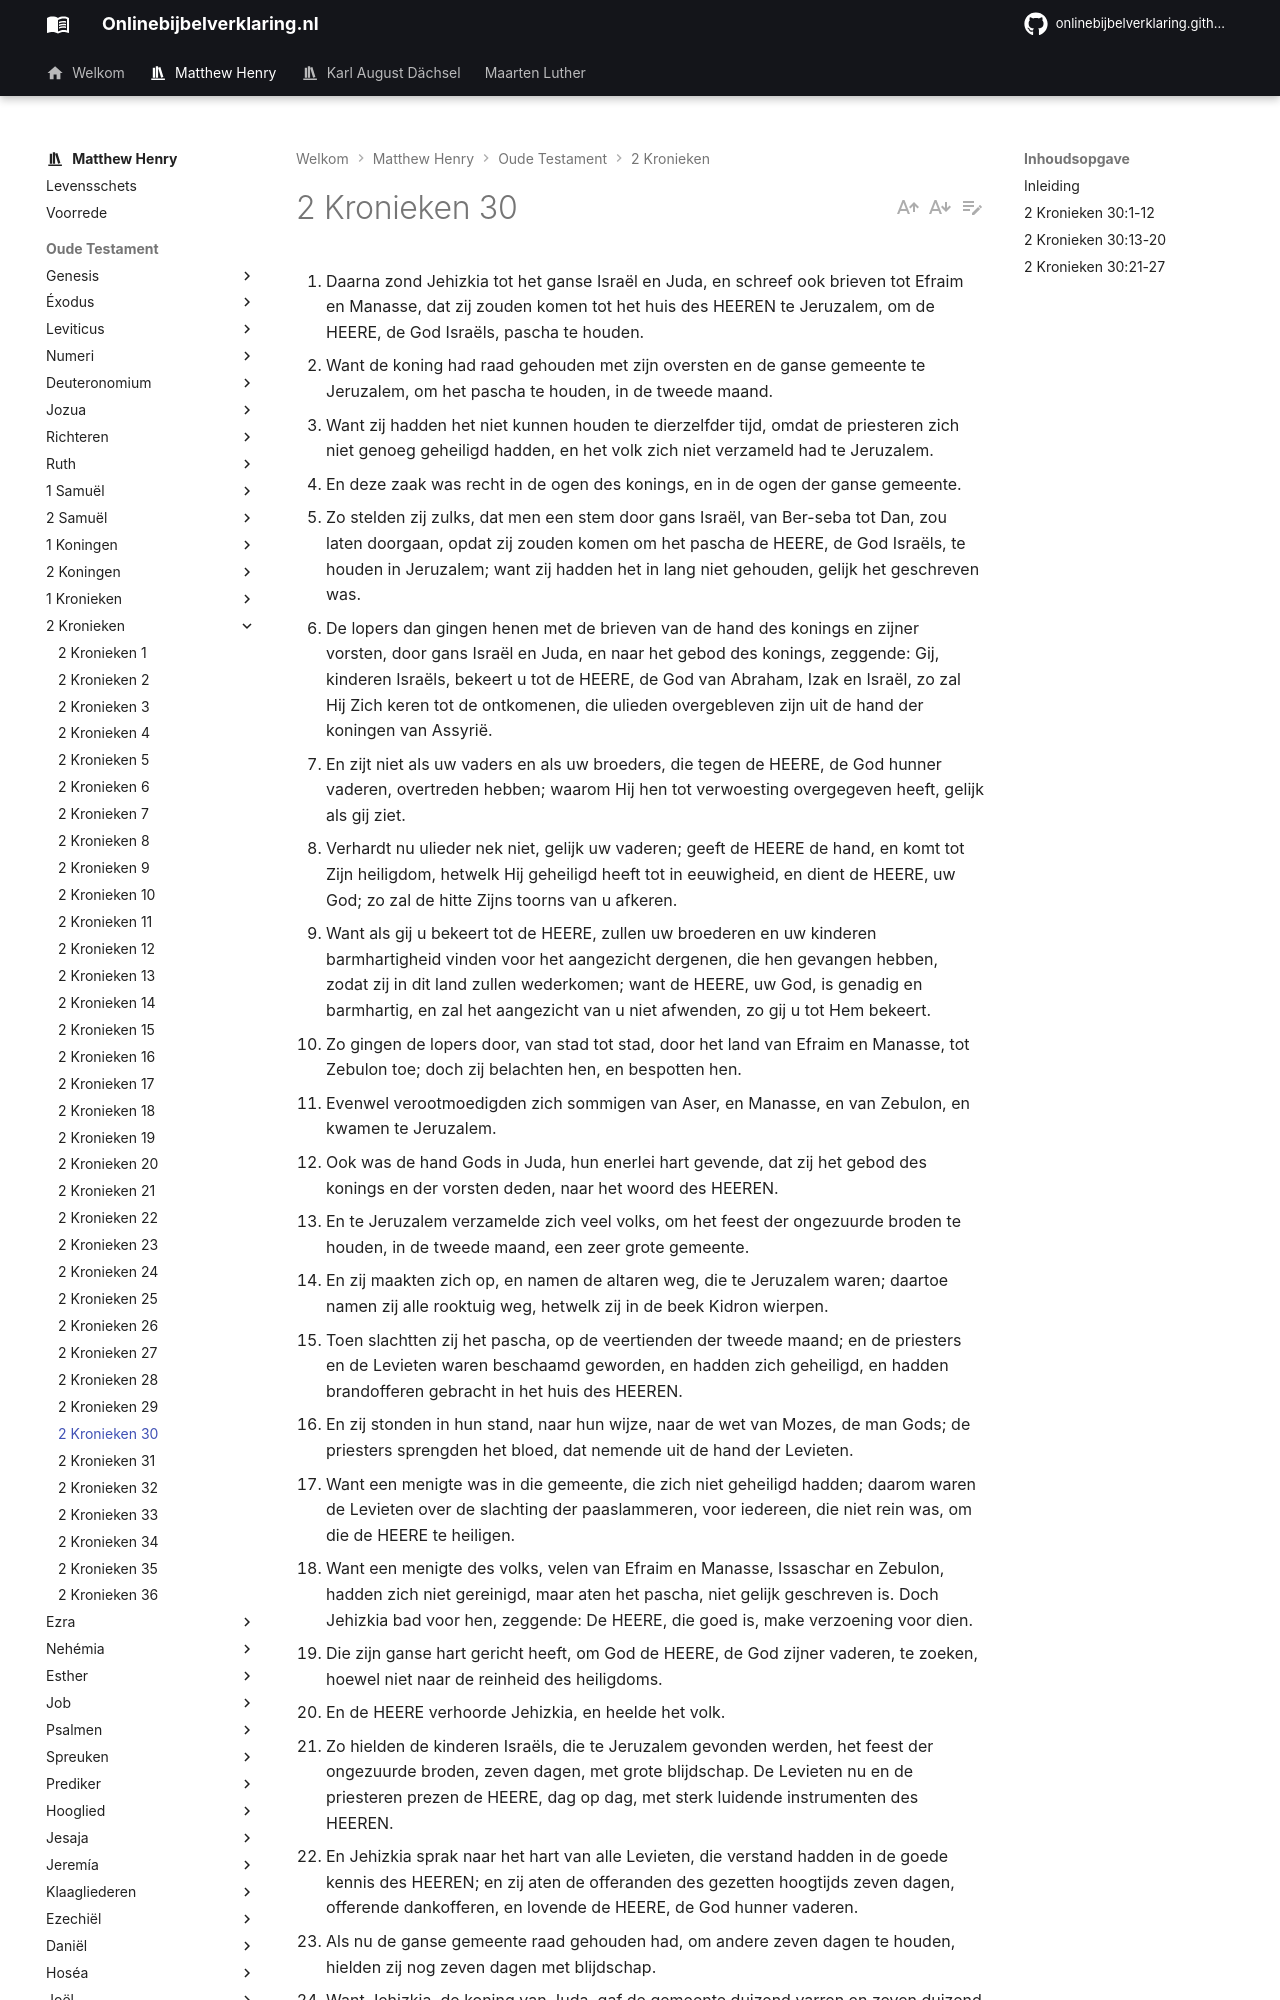

repository: onlinebijbelverklaring/onlinebijbelverklaring.github.io · page: matthewhenry/2Kronieken/2Kronieken30/index.html · generator: mkdocs

1. Daarna zond Jehizkia tot het ganse Israël en Juda, en schreef ook brieven tot Efraim en Manasse, dat zij zouden komen tot het huis des HEEREN te Jeruzalem, om de HEERE, de God Israëls, pascha te houden. 
2. Want de koning had raad gehouden met zijn oversten en de ganse gemeente te Jeruzalem, om het pascha te houden, in de tweede maand. 
3. Want zij hadden het niet kunnen houden te dierzelfder tijd, omdat de priesteren zich niet genoeg geheiligd hadden, en het volk zich niet verzameld had te Jeruzalem. 
4. En deze zaak was recht in de ogen des konings, en in de ogen der ganse gemeente. 
5. Zo stelden zij zulks, dat men een stem door gans Israël, van Ber-seba tot Dan, zou laten doorgaan, opdat zij zouden komen om het pascha de HEERE, de God Israëls, te houden in Jeruzalem; want zij hadden het in lang niet gehouden, gelijk het geschreven was. 
6. De lopers dan gingen henen met de brieven van de hand des konings en zijner vorsten, door gans Israël en Juda, en naar het gebod des konings, zeggende: Gij, kinderen Israëls, bekeert u tot de HEERE, de God van Abraham, Izak en Israël, zo zal Hij Zich keren tot de ontkomenen, die ulieden overgebleven zijn uit de hand der koningen van Assyrië. 
7. En zijt niet als uw vaders en als uw broeders, die tegen de HEERE, de God hunner vaderen, overtreden hebben; waarom Hij hen tot verwoesting overgegeven heeft, gelijk als gij ziet. 
8. Verhardt nu ulieder nek niet, gelijk uw vaderen; geeft de HEERE de hand, en komt tot Zijn heiligdom, hetwelk Hij geheiligd heeft tot in eeuwigheid, en dient de HEERE, uw God; zo zal de hitte Zijns toorns van u afkeren. 
9. Want als gij u bekeert tot de HEERE, zullen uw broederen en uw kinderen barmhartigheid vinden voor het aangezicht dergenen, die hen gevangen hebben, zodat zij in dit land zullen wederkomen; want de HEERE, uw God, is genadig en barmhartig, en zal het aangezicht van u niet afwenden, zo gij u tot Hem bekeert. 
10. Zo gingen de lopers door, van stad tot stad, door het land van Efraim en Manasse, tot Zebulon toe; doch zij belachten hen, en bespotten hen. 
11. Evenwel verootmoedigden zich sommigen van Aser, en Manasse, en van Zebulon, en kwamen te Jeruzalem. 
12. Ook was de hand Gods in Juda, hun enerlei hart gevende, dat zij het gebod des konings en der vorsten deden, naar het woord des HEEREN. 
13. En te Jeruzalem verzamelde zich veel volks, om het feest der ongezuurde broden te houden, in de tweede maand, een zeer grote gemeente. 
14. En zij maakten zich op, en namen de altaren weg, die te Jeruzalem waren; daartoe namen zij alle rooktuig weg, hetwelk zij in de beek Kidron wierpen. 
15. Toen slachtten zij het pascha, op de veertienden der tweede maand; en de priesters en de Levieten waren beschaamd geworden, en hadden zich geheiligd, en hadden brandofferen gebracht in het huis des HEEREN. 
16. En zij stonden in hun stand, naar hun wijze, naar de wet van Mozes, de man Gods; de priesters sprengden het bloed, dat nemende uit de hand der Levieten. 
17. Want een menigte was in die gemeente, die zich niet geheiligd hadden; daarom waren de Levieten over de slachting der paaslammeren, voor iedereen, die niet rein was, om die de HEERE te heiligen. 
18. Want een menigte des volks, velen van Efraim en Manasse, Issaschar en Zebulon, hadden zich niet gereinigd, maar aten het pascha, niet gelijk geschreven is. Doch Jehizkia bad voor hen, zeggende: De HEERE, die goed is, make verzoening voor dien. 
19. Die zijn ganse hart gericht heeft, om God de HEERE, de God zijner vaderen, te zoeken, hoewel niet naar de reinheid des heiligdoms.
20. En de HEERE verhoorde Jehizkia, en heelde het volk. 
21. Zo hielden de kinderen Israëls, die te Jeruzalem gevonden werden, het feest der ongezuurde broden, zeven dagen, met grote blijdschap. De Levieten nu en de priesteren prezen de HEERE, dag op dag, met sterk luidende instrumenten des HEEREN. 
22. En Jehizkia sprak naar het hart van alle Levieten, die verstand hadden in de goede kennis des HEEREN; en zij aten de offeranden des gezetten hoogtijds zeven dagen, offerende dankofferen, en lovende de HEERE, de God hunner vaderen. 
23. Als nu de ganse gemeente raad gehouden had, om andere zeven dagen te houden, hielden zij nog zeven dagen met blijdschap. 
24. Want Jehizkia, de koning van Juda, gaf de gemeente duizend varren en zeven duizend schapen; en de vorsten gaven de gemeente duizend varren en tien duizend schapen; de priesteren nu hadden zich in menigte geheiligd. 
25. En de ganse gemeente van Juda verblijdde zich, mitsgaders de priesteren en de Levieten, en de gehele gemeente dergenen, die uit Israël gekomen waren; ook de vreemdelingen, die uit het land van Israël gekomen waren, en die in Juda woonden. 
26. Zo was er grote blijdschap te Jeruzalem; want van de dagen van Salomo, de zoon van David, de koning van Israël, was desgelijks in Jeruzalem niet geweest. 
27. Toen stonden de Levietische priesteren op, en zegenden het volk; en hun stem werd gehoord; want hun gebed kwam tot Zijn heilige woning in de hemel.
